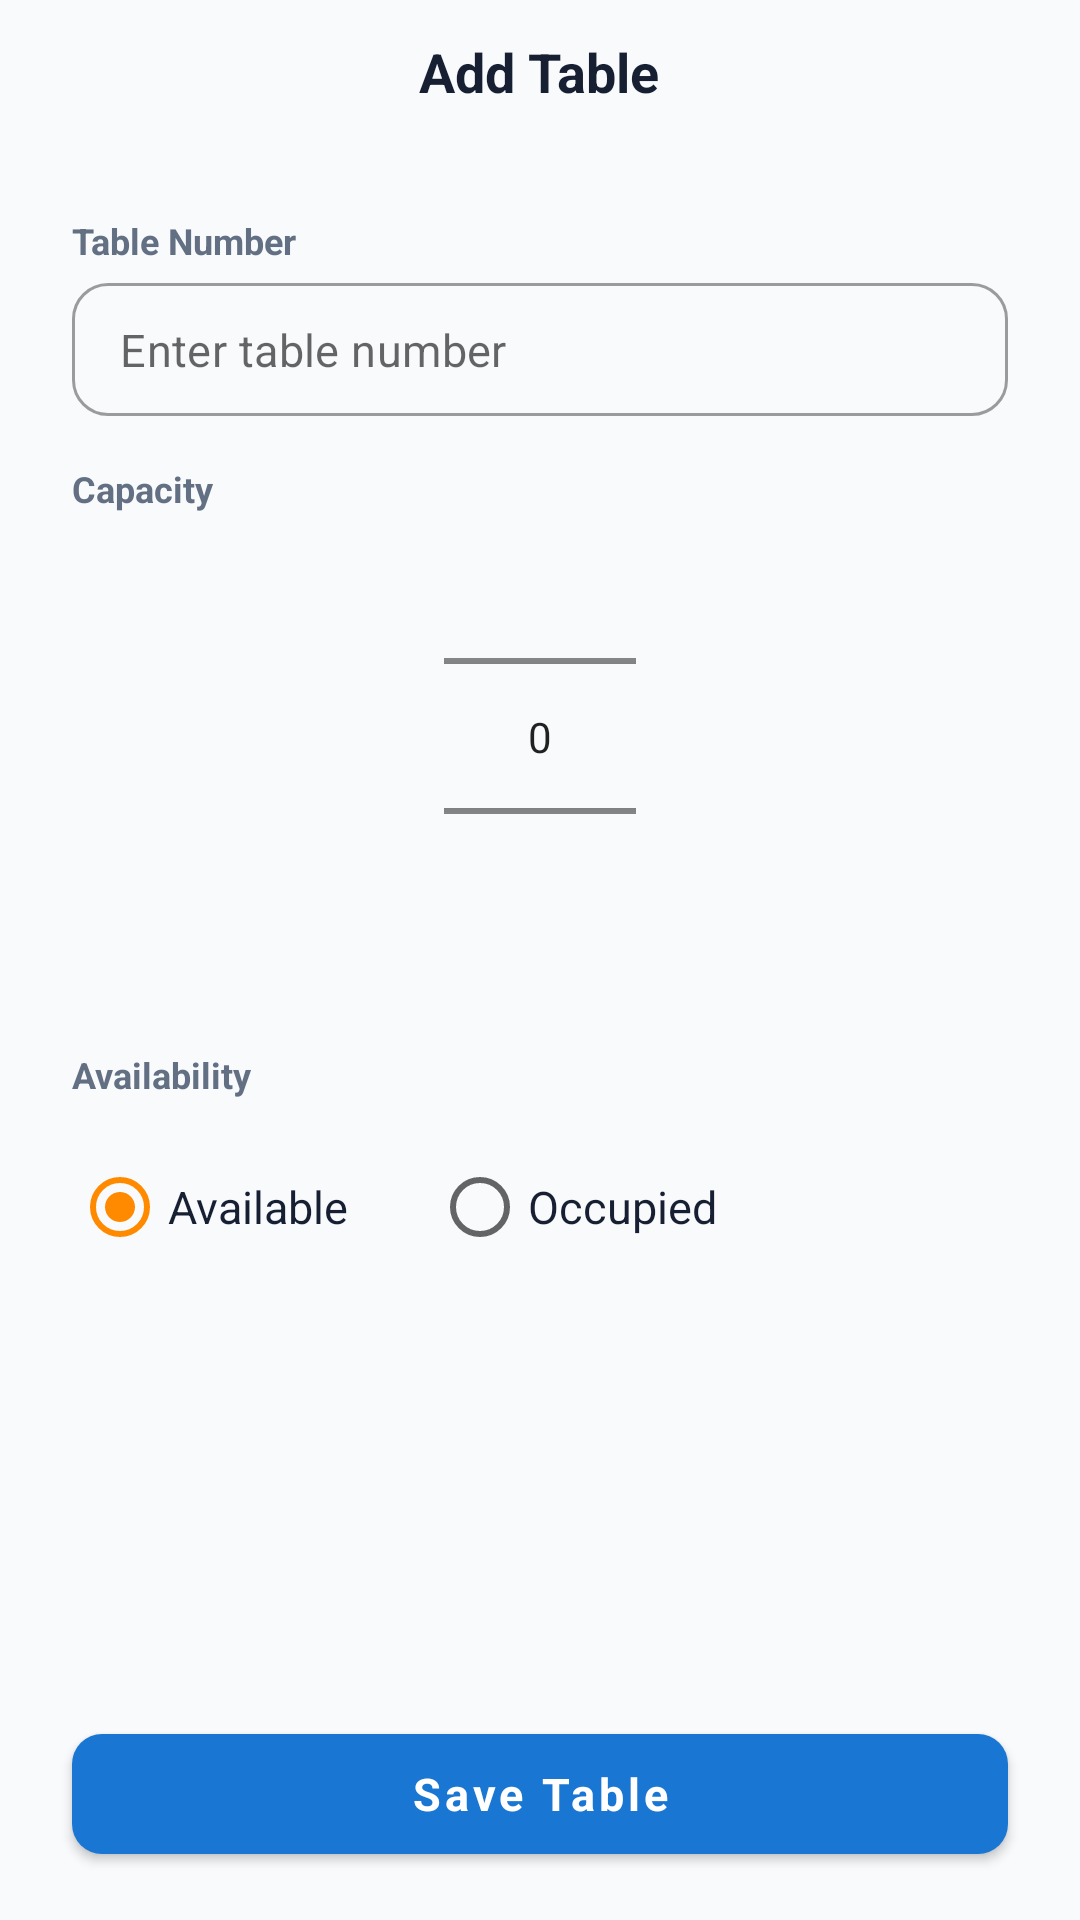

Layout XML and referenced resources for this Android screen:
<!-- AndroidManifest.xml: application theme Theme.JustEat -->
<!-- res/layout/activity_add_table.xml -->
<?xml version="1.0" encoding="utf-8"?>
<LinearLayout xmlns:android="http://schemas.android.com/apk/res/android"
    xmlns:app="http://schemas.android.com/apk/res-auto"
    xmlns:tools="http://schemas.android.com/tools"
    android:id="@+id/main"
    android:layout_width="match_parent"
    android:layout_height="match_parent"
    android:orientation="vertical"

    tools:context=".feature.manager.AddTableActivity">
    <FrameLayout
        android:layout_width="match_parent"
        android:layout_height="48dp">

        <ImageView
            android:id="@+id/btn_back"
            android:layout_width="40dp"
            android:layout_height="40dp"
            android:layout_gravity="start|center_vertical"
            android:layout_marginStart="12dp"
            android:padding="8dp"
            android:background="?attr/selectableItemBackgroundBorderless"
            android:contentDescription="Back"
            android:src="@drawable/outline_arrow_back_24" />

        <TextView
            android:id="@+id/tv_header_title"
            android:layout_width="wrap_content"
            android:layout_height="wrap_content"
            android:layout_gravity="center"
            android:text="Add Table"
            android:textColor="@color/just_eat_text_primary"
            android:textSize="18sp"
            android:textStyle="bold" />

    </FrameLayout>

    <androidx.core.widget.NestedScrollView
        android:layout_width="match_parent"
        android:layout_height="0dp"
        android:layout_weight="1"
        android:fillViewport="true">

        <LinearLayout
            android:layout_width="match_parent"
            android:layout_height="wrap_content"
            android:orientation="vertical"
            android:paddingHorizontal="24dp"
            android:paddingTop="24dp"
            android:paddingBottom="24dp">

            
            <TextView
                android:layout_width="match_parent"
                android:layout_height="wrap_content"
                android:text="Table Number"
                android:textColor="@color/just_eat_text_secondary"
                android:textSize="12sp"
                android:textStyle="bold" />

            <com.google.android.material.textfield.TextInputLayout
                android:id="@+id/tilTableNumber"
                style="@style/Widget.MaterialComponents.TextInputLayout.OutlinedBox"
                android:layout_width="match_parent"
                android:layout_height="wrap_content"
                android:layout_marginTop="6dp"
                app:boxCornerRadiusBottomEnd="12dp"
                app:boxCornerRadiusBottomStart="12dp"
                app:boxCornerRadiusTopEnd="12dp"
                app:boxCornerRadiusTopStart="12dp"
                app:hintEnabled="false">

                <com.google.android.material.textfield.TextInputEditText
                    android:id="@+id/txtTableNumber"
                    android:layout_width="match_parent"
                    android:layout_height="wrap_content"
                    android:hint="Enter table number"
                    android:inputType="text"
                    android:imeOptions="actionDone"
                    android:paddingVertical="12dp"
                    android:textColor="@color/just_eat_text_primary"
                    android:textSize="15sp" />

            </com.google.android.material.textfield.TextInputLayout>

            <TextView
                android:layout_width="match_parent"
                android:layout_height="wrap_content"
                android:layout_marginTop="16dp"
                android:text="Capacity"
                android:textColor="@color/just_eat_text_secondary"
                android:textSize="12sp"
                android:textStyle="bold" />

            <NumberPicker
                android:id="@+id/numberPickerCapacity"
                android:layout_width="wrap_content"
                android:layout_height="137dp"
                android:layout_gravity="center_horizontal"
                android:layout_marginTop="6dp"
                android:layout_marginBottom="20dp" />

            <TextView
                android:layout_width="match_parent"
                android:layout_height="wrap_content"
                android:layout_marginTop="16dp"
                android:text="Availability"
                android:textColor="@color/just_eat_text_secondary"
                android:textSize="12sp"
                android:textStyle="bold" />

            <RadioGroup
                android:id="@+id/radioGroupStatus"
                android:layout_width="match_parent"
                android:layout_height="wrap_content"
                android:layout_marginTop="12dp"
                android:orientation="horizontal">

                <RadioButton
                    android:id="@+id/radioAvailable"
                    android:layout_width="wrap_content"
                    android:layout_height="wrap_content"
                    android:checked="true"
                    android:text="Available"
                    android:textColor="@color/just_eat_text_primary"
                    android:textSize="15sp" />

                <RadioButton
                    android:id="@+id/radioOccupied"
                    android:layout_width="wrap_content"
                    android:layout_height="wrap_content"
                    android:layout_marginStart="28dp"
                    android:text="Occupied"
                    android:textColor="@color/just_eat_text_primary"
                    android:textSize="15sp" />

            </RadioGroup>

        </LinearLayout>

    </androidx.core.widget.NestedScrollView>

    <com.google.android.material.button.MaterialButton
        android:id="@+id/btnSaveTable"
        android:layout_width="match_parent"
        android:layout_height="52dp"
        android:layout_marginHorizontal="24dp"
        android:layout_marginTop="8dp"
        android:layout_marginBottom="16dp"
        android:text="Save Table"
        android:textAllCaps="false"
        android:textColor="@color/just_eat_surface"
        android:textSize="15sp"
        android:textStyle="bold"
        app:backgroundTint="@color/just_eat_primary"
        app:cornerRadius="10dp" />

</LinearLayout>
<!-- resources referenced by this layout -->
<resources>
  <color name="just_eat_primary">#1976D2</color>
  <color name="just_eat_surface">#FFFFFF</color>
  <color name="just_eat_text_primary">#172033</color>
  <color name="just_eat_text_secondary">#637083</color>
  <style name="Theme.JustEat" parent="Theme.MaterialComponents.Light.NoActionBar">
          <item name="colorPrimary">@color/just_eat_primary</item>
          <item name="colorPrimaryVariant">@color/just_eat_primary_dark</item>
          <item name="colorSecondary">@color/just_eat_accent</item>
          <item name="android:fontFamily">sans-serif</item>
          <item name="android:windowLightStatusBar">true</item>
          <item name="android:statusBarColor">@color/just_eat_background</item>
          <item name="android:navigationBarColor">@color/just_eat_surface</item>
          <item name="android:windowBackground">@color/just_eat_background</item>
      </style>
  <color name="just_eat_primary_dark">#1257A6</color>
  <color name="just_eat_accent">#FF8A00</color>
  <color name="just_eat_background">#F8FAFC</color>
</resources>
